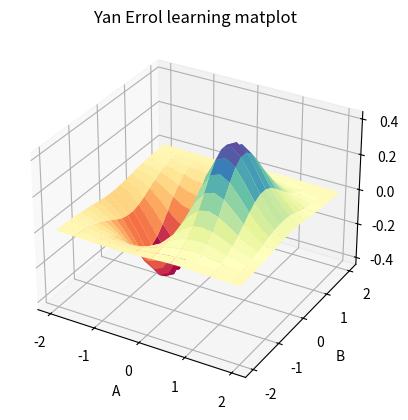

This chart was generated by the following Python code:
# -*- coding:utf-8 -*-
# /usr/bin/python
'''
Author:Yan Errol
Email:2681506@gmail.com
Wechat:qq260187357
Date:2019-04-27--18:13
Describe: matplotlib learning
'''

import numpy as np
import matplotlib.pyplot as plt
import mpl_toolkits.mplot3d
a,b = np.mgrid[-2:2:20j,-2:2:20j]
#测试数据
c=a*np.exp(-a**2-b**2)
#三维图形
ax = plt.subplot(111, projection='3d')
ax.set_title('Yan Errol learning matplot');
ax.plot_surface(a,b,c,rstride=2, cstride=1, cmap=plt.cm.Spectral)
#设置坐标轴标签
ax.set_xlabel('A')
ax.set_ylabel('B')
ax.set_zlabel('C')
plt.show()


